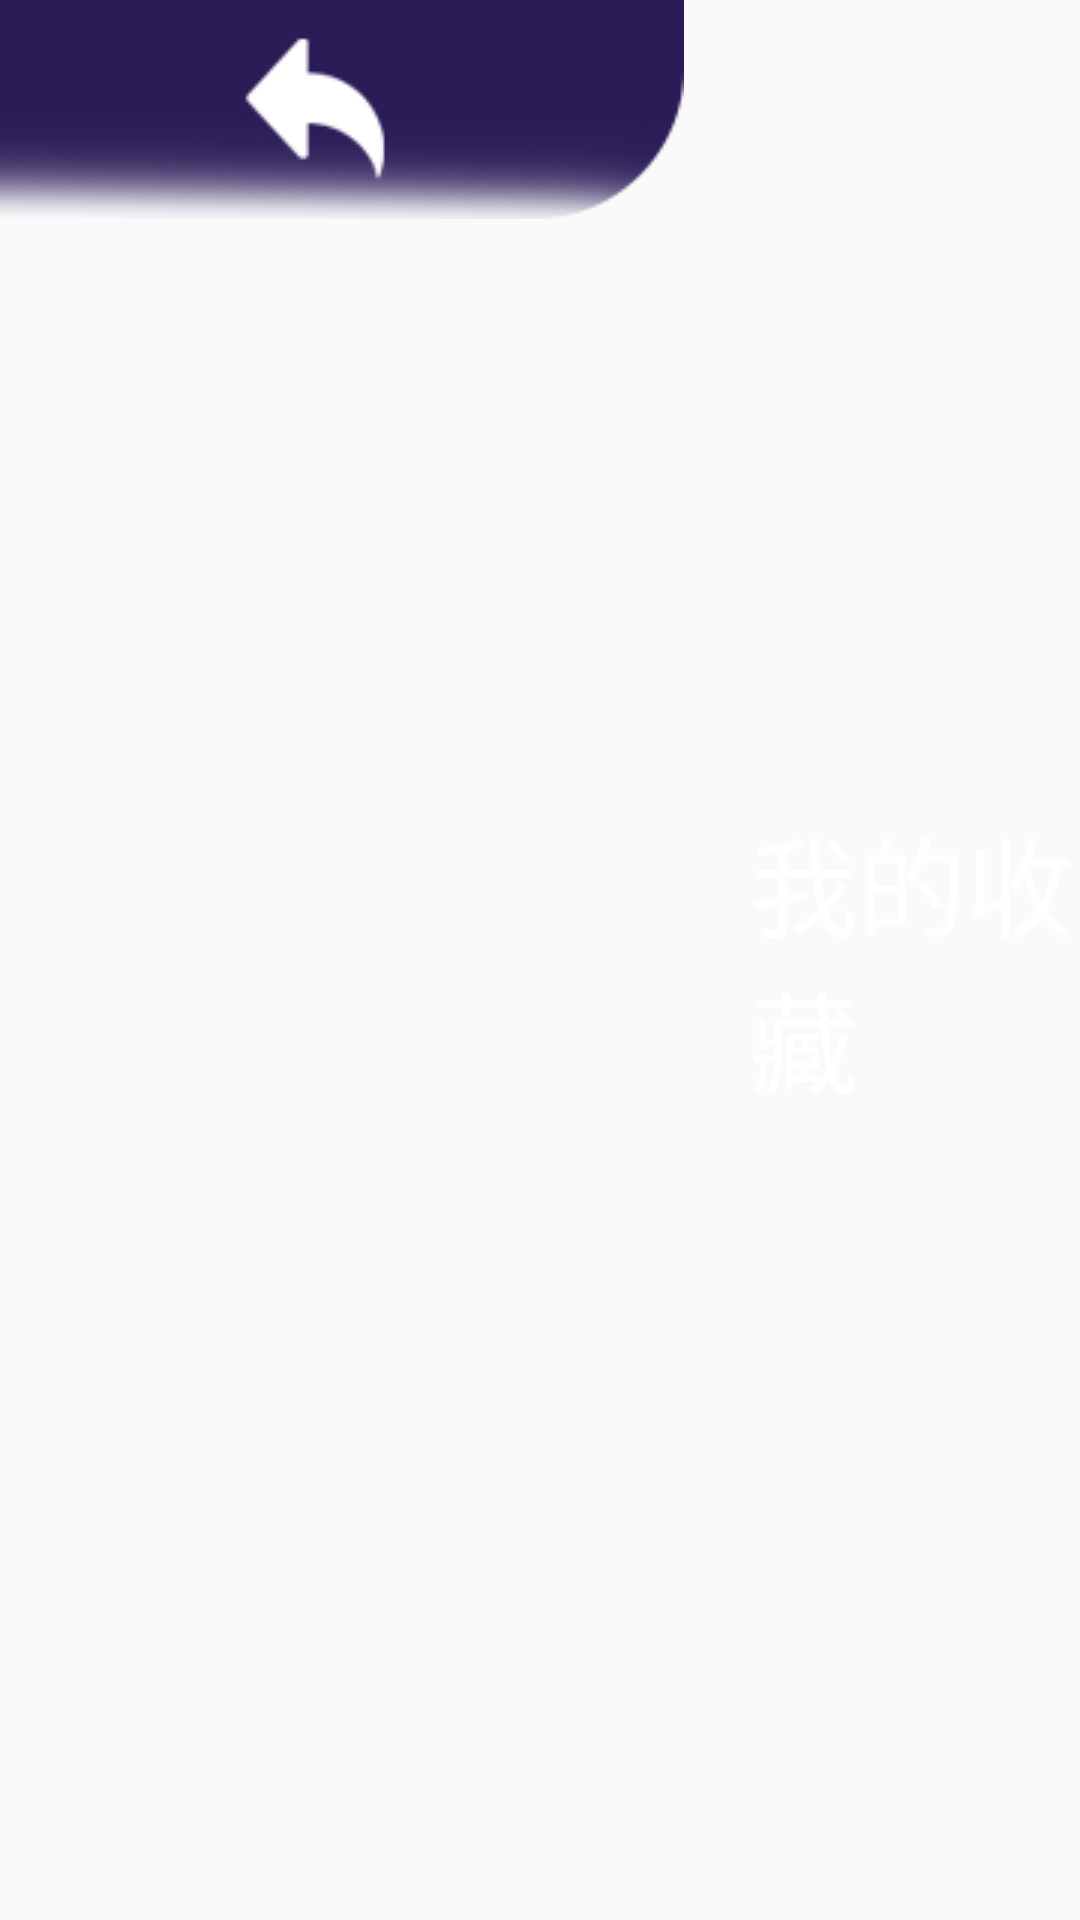

Produce the Android XML layout that renders to this screen, including the resource entries it uses.
<!-- AndroidManifest.xml: application theme AppTheme -->
<!-- res/layout/view_top.xml -->
<?xml version="1.0" encoding="utf-8"?>
<RelativeLayout
    xmlns:android="http://schemas.android.com/apk/res/android"
    xmlns:app="http://schemas.android.com/apk/res-auto"
    xmlns:tools="http://schemas.android.com/tools"
    android:layout_width="match_parent"
    android:layout_height="@dimen/DIMEN_73DP"
    tools:context=".mvp.category.ResultActivity">
    <ImageView
        android:id="@+id/id_back_iv"
        android:layout_width="wrap_content"
        android:layout_height="wrap_content"
        android:background="@drawable/ar_robot_back"
        />
    <TextView
        android:id="@+id/id_top_title_tv"
        android:layout_width="wrap_content"
        android:layout_height="wrap_content"
        android:layout_centerVertical="true"
        android:text="我的收藏"
        android:textColor="#fff"
        android:textSize="@dimen/DIMEN_36SP"
        android:layout_alignParentLeft="true"
        android:layout_marginLeft="@dimen/DIMEN_250DP"
        />
    <LinearLayout
        android:visibility="gone"
        android:id="@+id/id_delete_ll"
        android:layout_width="wrap_content"
        android:layout_height="wrap_content"
        android:orientation="horizontal"
        android:gravity="center_vertical"
        android:layout_centerVertical="true"
        android:layout_alignParentRight="true"
        android:layout_marginRight="@dimen/DIMEN_250DP"
        >
        <ImageView
            android:layout_width="wrap_content"
            android:layout_height="wrap_content"
            android:background="@drawable/ar_robot_delete"
            />
        <TextView
            android:layout_width="wrap_content"
            android:layout_height="wrap_content"
            android:textSize="@dimen/DIMEN_22SP"
            android:text="删除"
            android:layout_marginLeft="@dimen/DIMEN_5DP"
            android:textColor="#fff"
            />
    </LinearLayout>

    <Button
        android:visibility="gone"
        android:id="@+id/id_confirm_btn"
        android:layout_width="wrap_content"
        android:layout_height="wrap_content"
        android:text="确定"
        android:textSize="@dimen/DIMEN_22SP"
        android:background="@drawable/ar_robot_enter"
        android:layout_centerVertical="true"
        android:layout_alignParentRight="true"
        android:layout_marginRight="@dimen/DIMEN_100DP"
        />
</RelativeLayout>
<!-- resources referenced by this layout -->
<resources>
  <dimen name="DIMEN_100DP">100dp</dimen>
  <dimen name="DIMEN_22SP">22sp</dimen>
  <dimen name="DIMEN_250DP">250dp</dimen>
  <dimen name="DIMEN_36SP">36sp</dimen>
  <dimen name="DIMEN_5DP">5dp</dimen>
  <dimen name="DIMEN_73DP">73dp</dimen>
  <!-- drawable ar_robot_back: png bitmap (drawable-mdpi, 7483 bytes) -->
  <!-- drawable ar_robot_delete: png bitmap (drawable-mdpi, 1568 bytes) -->
  <!-- drawable ar_robot_enter: png bitmap (drawable-mdpi, 1817 bytes) -->
  <style name="AppTheme" parent="Theme.AppCompat.Light.NoActionBar">
          
          <item name="colorPrimary">@color/colorPrimary</item>
          <item name="colorPrimaryDark">@color/colorPrimaryDark</item>
          <item name="colorAccent">@color/colorAccent</item>
      </style>
  <color name="colorPrimary">#3F51B5</color>
  <color name="colorPrimaryDark">#303F9F</color>
  <color name="colorAccent">#FF4081</color>
</resources>
